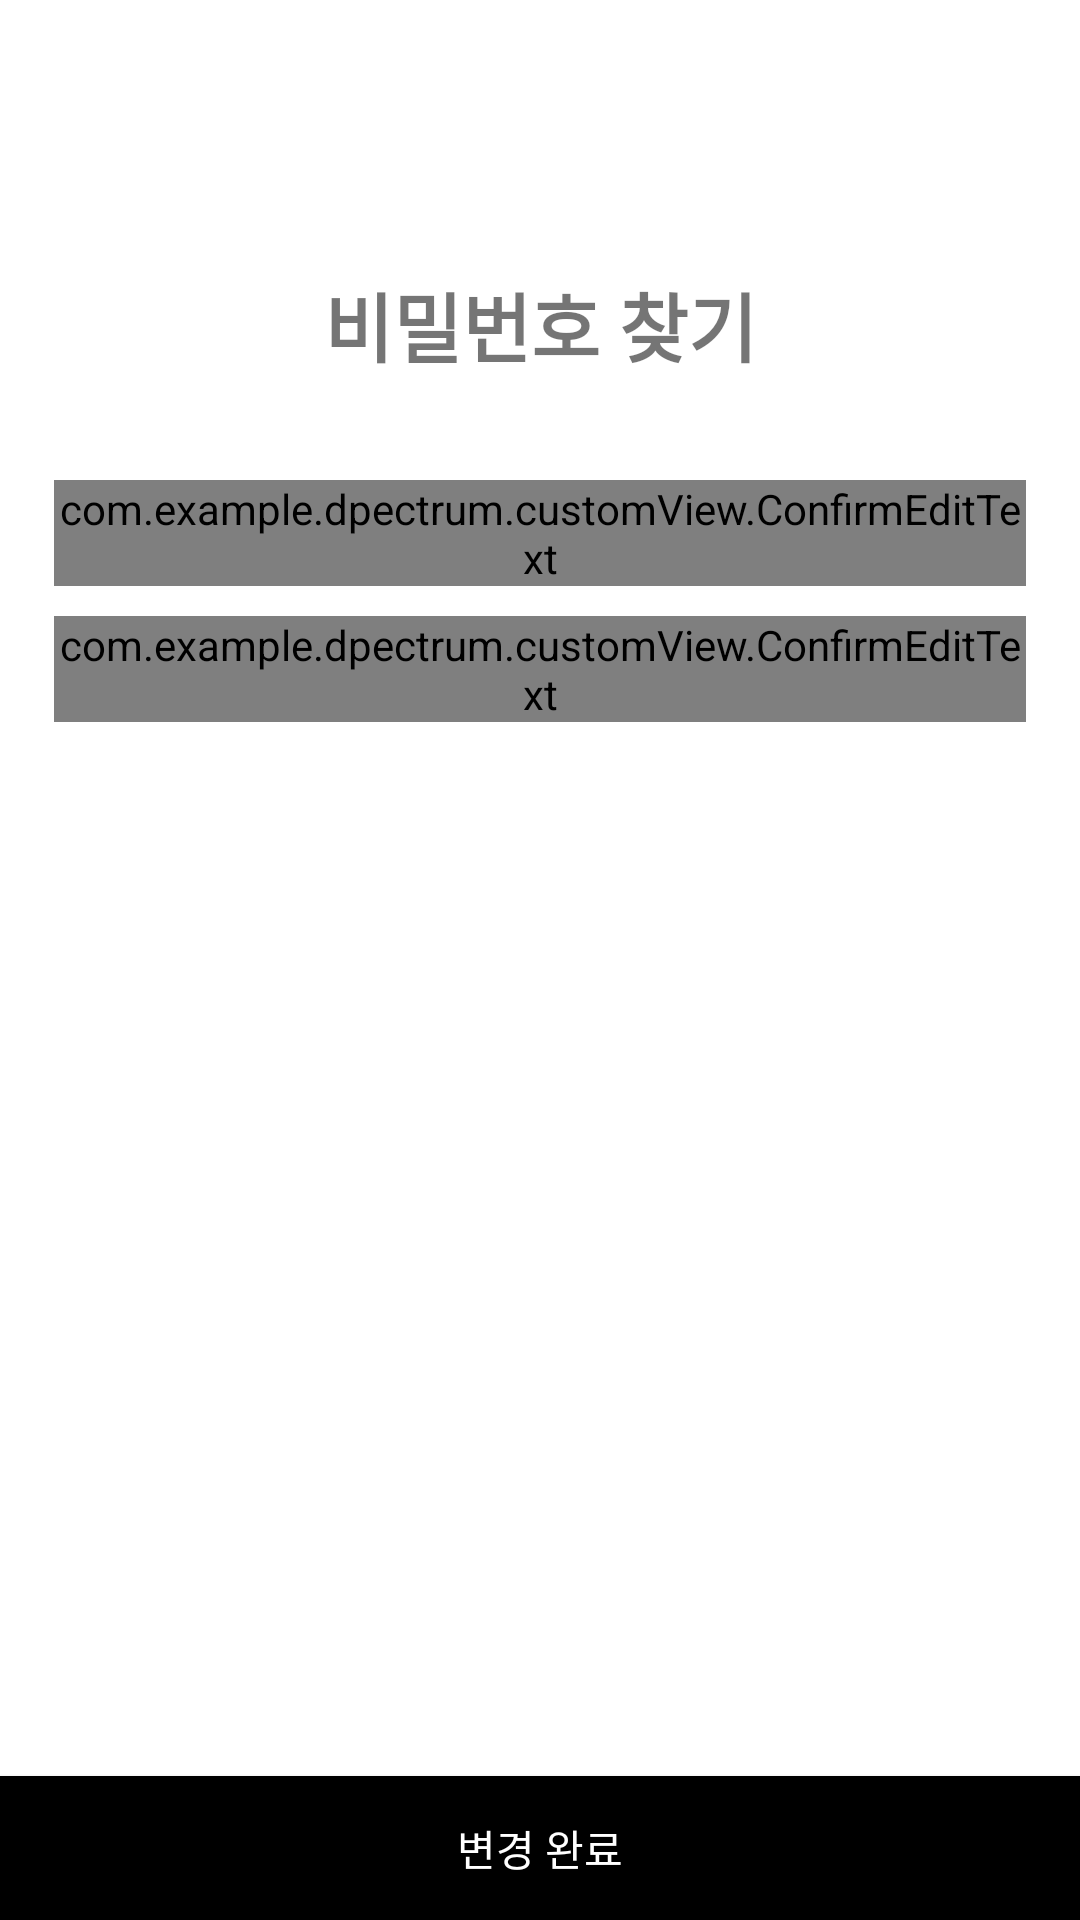

Produce the Android XML layout that renders to this screen, including the resource entries it uses.
<!-- AndroidManifest.xml: application theme Theme.DPectrum -->
<!-- res/layout/fragment_password_new.xml -->
<?xml version="1.0" encoding="utf-8"?>
<androidx.constraintlayout.widget.ConstraintLayout
    xmlns:android="http://schemas.android.com/apk/res/android"
    android:layout_width="match_parent"
    android:layout_height="match_parent"
    xmlns:app="http://schemas.android.com/apk/res-auto"
    android:background="@color/white"
    >

    <androidx.appcompat.widget.Toolbar
        android:id="@+id/fragment_password_new_toolbar"
        android:layout_width="0dp"
        android:layout_height="wrap_content"
        app:layout_constraintTop_toTopOf="parent"
        app:layout_constraintLeft_toLeftOf="parent"
        app:layout_constraintRight_toRightOf="parent"
        />

    <androidx.constraintlayout.widget.Guideline
        android:id="@+id/fragment_password_new_left_guid"
        android:layout_width="wrap_content"
        android:layout_height="wrap_content"
        android:orientation="vertical"
        app:layout_constraintGuide_percent="0.05"
        />

    <androidx.constraintlayout.widget.Guideline
        android:id="@+id/fragment_password_new_right_guid"
        android:layout_width="wrap_content"
        android:layout_height="wrap_content"
        android:orientation="vertical"
        app:layout_constraintGuide_percent="0.95"
        />

    <androidx.constraintlayout.widget.Guideline
        android:id="@+id/fragment_password_new_content_line_guid"
        android:layout_width="wrap_content"
        android:layout_height="wrap_content"
        android:orientation="horizontal"
        app:layout_constraintGuide_percent="0.25"
        />

    <TextView
        android:layout_width="wrap_content"
        android:layout_height="wrap_content"
        app:layout_constraintTop_toBottomOf="@id/fragment_password_new_toolbar"
        app:layout_constraintLeft_toLeftOf="@id/fragment_password_new_left_guid"
        app:layout_constraintRight_toRightOf="@id/fragment_password_new_right_guid"
        app:layout_constraintBottom_toTopOf="@id/fragment_password_new_content_line_guid"
        android:text="비밀번호 찾기"
        android:textStyle="bold"
        android:textSize="@dimen/fragment_title_text_size"
        />

    <com.example.dpectrum.customView.ConfirmEditText
        android:id="@+id/fragment_password_new_new_password"
        android:layout_width="0dp"
        android:layout_height="wrap_content"
        app:layout_constraintTop_toBottomOf="@id/fragment_password_new_content_line_guid"
        app:layout_constraintLeft_toLeftOf="@id/fragment_password_new_left_guid"
        app:layout_constraintRight_toRightOf="@id/fragment_password_new_right_guid"
        app:custom_confirmEdittext_title="*새 비밀번호"
        app:custom_confirmEdittext_hint="영문, 한글, 숫자, 특수문자 포함 8자"
        android:inputType="textPassword"
        android:maxLength="20"
        />

    <com.example.dpectrum.customView.ConfirmEditText
        android:id="@+id/fragment_password_new_new_password_confirm"
        android:layout_width="0dp"
        android:layout_height="wrap_content"
        app:layout_constraintLeft_toLeftOf="@id/fragment_password_new_left_guid"
        app:layout_constraintRight_toRightOf="@id/fragment_password_new_right_guid"
        app:layout_constraintTop_toBottomOf="@id/fragment_password_new_new_password"
        android:layout_marginTop="10dp"
        app:custom_confirmEdittext_title="*새 비밀번호 확인"
        app:custom_confirmEdittext_hint="비밀번호 재입력"
        android:inputType="textPassword"
        android:maxLength="20"
        />

    <Button
        android:id="@+id/fragment_password_new_complete_button"
        android:layout_width="0dp"
        android:layout_height="wrap_content"
        app:layout_constraintLeft_toLeftOf="parent"
        app:layout_constraintRight_toRightOf="parent"
        app:layout_constraintBottom_toBottomOf="parent"
        android:background="@color/black"
        android:text="변경 완료"
        android:textColor="@color/white"
        />

</androidx.constraintlayout.widget.ConstraintLayout>
<!-- resources referenced by this layout -->
<resources>
  <color name="black">#FF000000</color>
  <color name="white">#FFFFFFFF</color>
  <dimen name="fragment_title_text_size">25sp</dimen>
  <style name="Theme.DPectrum" parent="Theme.AppCompat.DayNight.NoActionBar">
          
          <item name="colorPrimary">@color/white</item>
          <item name="colorPrimaryVariant">@color/white</item>
          <item name="colorOnPrimary">@color/white</item>
          
          <item name="colorSecondary">@color/teal_200</item>
          <item name="colorSecondaryVariant">@color/teal_700</item>
          <item name="colorOnSecondary">@color/black</item>
          
          <item name="android:statusBarColor" tools:targetApi="l">?attr/colorPrimaryVariant</item>
          
      </style>
  <color name="teal_200">#FF03DAC5</color>
  <color name="teal_700">#FF018786</color>
</resources>
